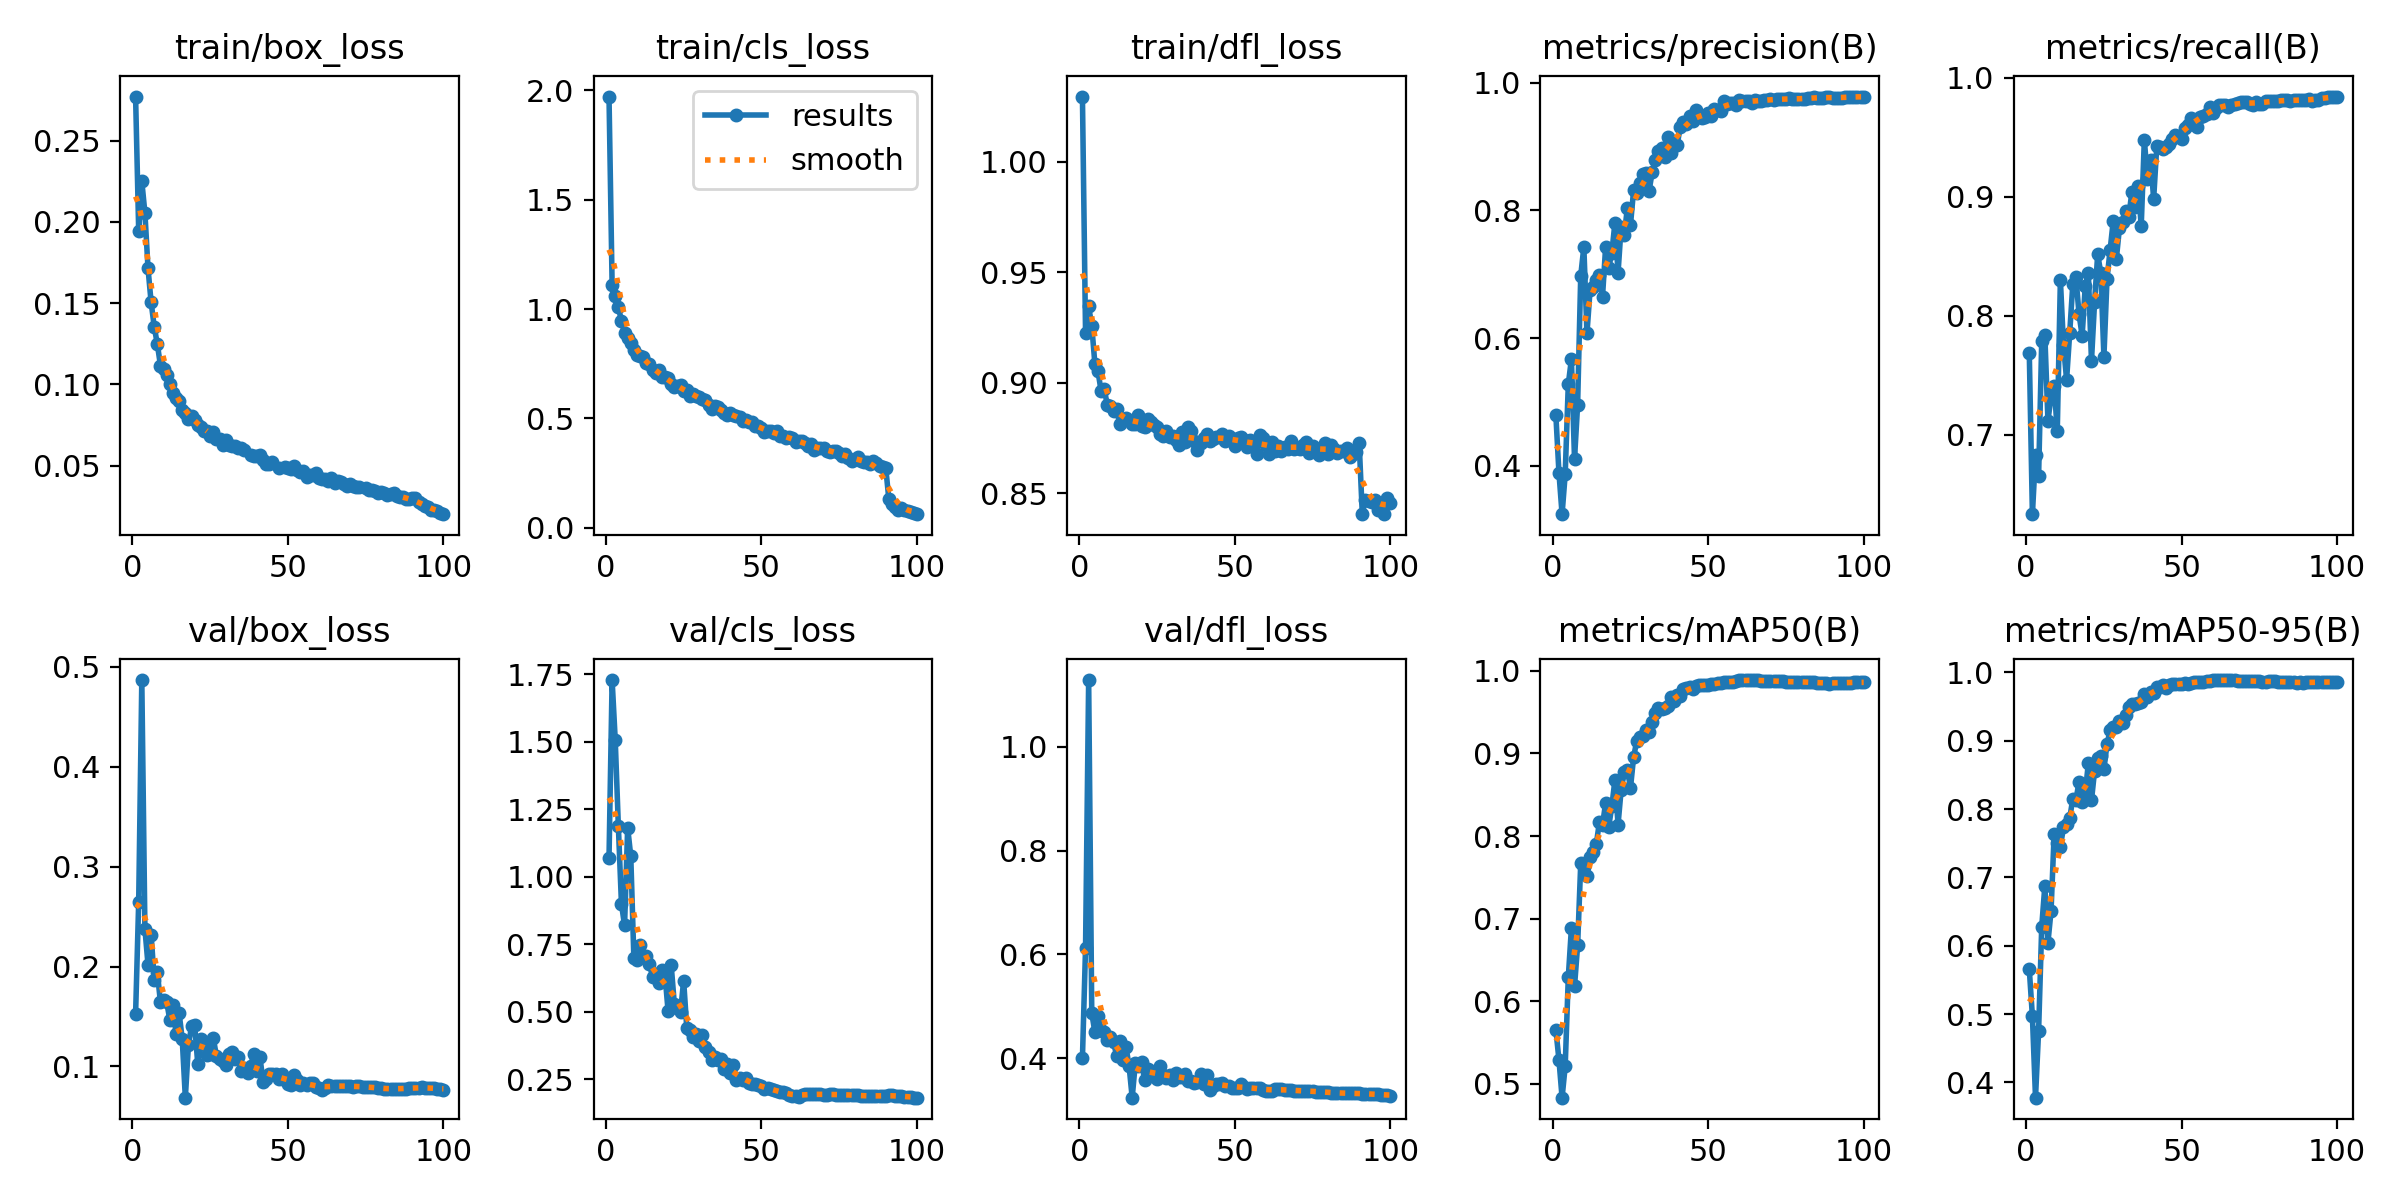

Data behind this chart, as committed beside it:
epoch, time, train/box_loss, train/cls_loss, train/dfl_loss, metrics/precision(B), metrics/recall(B), metrics/mAP50(B), metrics/mAP50-95(B), val/box_loss, val/cls_loss, val/dfl_loss, lr/pg0, lr/pg1, lr/pg2
1, 76.5, 0.2771, 1.971, 1.03, 0.4794, 0.7688, 0.5654, 0.5654, 0.1523, 1.069, 0.3999, 0.07014, 0.003317, 0.003317
2, 140.8, 0.1944, 1.11, 0.9227, 0.3888, 0.6335, 0.5288, 0.4969, 0.2651, 1.729, 0.6123, 0.04008, 0.006585, 0.006585
3, 205.9, 0.2249, 1.059, 0.9346, 0.3245, 0.683, 0.4831, 0.3776, 0.4869, 1.507, 1.129, 0.009947, 0.009786, 0.009786
4, 270.9, 0.2055, 1.008, 0.9258, 0.3868, 0.6656, 0.521, 0.4758, 0.2377, 1.19, 0.4868, 0.009703, 0.009703, 0.009703
5, 342.1, 0.1713, 0.9463, 0.9087, 0.528, 0.7787, 0.6289, 0.6279, 0.2019, 0.9002, 0.4499, 0.009604, 0.009604, 0.009604
6, 418.5, 0.1504, 0.8911, 0.9053, 0.567, 0.7838, 0.6885, 0.6874, 0.2314, 0.8201, 0.4811, 0.009505, 0.009505, 0.009505
7, 482.1, 0.1353, 0.8697, 0.8964, 0.411, 0.712, 0.618, 0.6046, 0.187, 1.182, 0.455, 0.009406, 0.009406, 0.009406
8, 545.8, 0.1246, 0.8447, 0.8972, 0.4959, 0.732, 0.6675, 0.6509, 0.1941, 1.077, 0.4504, 0.009307, 0.009307, 0.009307
9, 609.8, 0.1115, 0.8121, 0.8901, 0.6979, 0.7415, 0.7667, 0.7641, 0.1641, 0.6978, 0.4356, 0.009208, 0.009208, 0.009208
10, 671.7, 0.1096, 0.7909, 0.8894, 0.7427, 0.7033, 0.7623, 0.7502, 0.1661, 0.693, 0.4399, 0.009109, 0.009109, 0.009109
11, 756.6, 0.106, 0.7873, 0.8874, 0.6075, 0.8302, 0.7517, 0.745, 0.1649, 0.7481, 0.4305, 0.00901, 0.00901, 0.00901
12, 820.5, 0.09995, 0.7801, 0.8883, 0.6754, 0.7752, 0.7741, 0.7732, 0.1468, 0.7018, 0.4045, 0.008911, 0.008911, 0.008911
13, 884.8, 0.09453, 0.7548, 0.8813, 0.6806, 0.7464, 0.7803, 0.7788, 0.1615, 0.7056, 0.4337, 0.008812, 0.008812, 0.008812
14, 948.7, 0.09158, 0.7501, 0.8832, 0.6914, 0.7856, 0.7899, 0.7865, 0.1321, 0.6787, 0.397, 0.008713, 0.008713, 0.008713
15, 1009, 0.08953, 0.7196, 0.8843, 0.6986, 0.8267, 0.8169, 0.8155, 0.1536, 0.6292, 0.4218, 0.008614, 0.008614, 0.008614
16, 1101, 0.08432, 0.7071, 0.8834, 0.6649, 0.8324, 0.8131, 0.813, 0.1273, 0.6389, 0.3847, 0.008515, 0.008515, 0.008515
17, 1164, 0.08242, 0.72, 0.8816, 0.7425, 0.8014, 0.8401, 0.8401, 0.06878, 0.6081, 0.3236, 0.008416, 0.008416, 0.008416
18, 1228, 0.07879, 0.6878, 0.8814, 0.7101, 0.7832, 0.8113, 0.8104, 0.1217, 0.6568, 0.3896, 0.008317, 0.008317, 0.008317
19, 1292, 0.08053, 0.6884, 0.8855, 0.7338, 0.8251, 0.836, 0.8234, 0.1402, 0.6376, 0.384, 0.008218, 0.008218, 0.008218
20, 1356, 0.07801, 0.6852, 0.8803, 0.7809, 0.8356, 0.8681, 0.8674, 0.1411, 0.5028, 0.3927, 0.008119, 0.008119, 0.008119
21, 1451, 0.07466, 0.6567, 0.8801, 0.7022, 0.7622, 0.8139, 0.8127, 0.1026, 0.6724, 0.3573, 0.00802, 0.00802, 0.00802
22, 1515, 0.07359, 0.6427, 0.8838, 0.7748, 0.8117, 0.856, 0.856, 0.1273, 0.5303, 0.3787, 0.007921, 0.007921, 0.007921
23, 1579, 0.07113, 0.6481, 0.8824, 0.7609, 0.8517, 0.877, 0.875, 0.1224, 0.5157, 0.3744, 0.007822, 0.007822, 0.007822
24, 1643, 0.07138, 0.6506, 0.8812, 0.8044, 0.8358, 0.8803, 0.8782, 0.1114, 0.4993, 0.3691, 0.007723, 0.007723, 0.007723
25, 1707, 0.06848, 0.6246, 0.8801, 0.7775, 0.7657, 0.8582, 0.8581, 0.1125, 0.6162, 0.3598, 0.007624, 0.007624, 0.007624
26, 1789, 0.07053, 0.6315, 0.8768, 0.8315, 0.831, 0.8953, 0.8953, 0.1282, 0.442, 0.3848, 0.007525, 0.007525, 0.007525
27, 1853, 0.06646, 0.6037, 0.8762, 0.8274, 0.8554, 0.9151, 0.9151, 0.1106, 0.4329, 0.3664, 0.007426, 0.007426, 0.007426
28, 1917, 0.06628, 0.6098, 0.8781, 0.8424, 0.8798, 0.9196, 0.9196, 0.1077, 0.4064, 0.3612, 0.007327, 0.007327, 0.007327
29, 1981, 0.06264, 0.6011, 0.8756, 0.8568, 0.8478, 0.9206, 0.9206, 0.1052, 0.4184, 0.3664, 0.007228, 0.007228, 0.007228
30, 2045, 0.06567, 0.5992, 0.8759, 0.8594, 0.874, 0.9287, 0.9286, 0.1018, 0.3939, 0.3585, 0.007129, 0.007129, 0.007129
31, 2120, 0.06273, 0.5891, 0.874, 0.8311, 0.8789, 0.9264, 0.9264, 0.1127, 0.4151, 0.3718, 0.00703, 0.00703, 0.00703
32, 2191, 0.06178, 0.5845, 0.872, 0.8606, 0.888, 0.9375, 0.9375, 0.115, 0.37, 0.3641, 0.006931, 0.006931, 0.006931
33, 2255, 0.06221, 0.563, 0.878, 0.8789, 0.8833, 0.949, 0.949, 0.1074, 0.3518, 0.3628, 0.006832, 0.006832, 0.006832
34, 2319, 0.06084, 0.5441, 0.8735, 0.8927, 0.9041, 0.9545, 0.9545, 0.11, 0.3221, 0.3692, 0.006733, 0.006733, 0.006733
35, 2383, 0.06098, 0.5558, 0.8801, 0.8981, 0.8914, 0.9542, 0.9542, 0.09515, 0.3313, 0.3553, 0.006634, 0.006634, 0.006634
36, 2449, 0.05938, 0.5515, 0.8783, 0.8833, 0.9089, 0.9555, 0.9553, 0.09857, 0.3225, 0.3561, 0.006535, 0.006535, 0.006535
37, 2530, inf, 0.5398, 0.874, 0.9143, 0.8755, 0.9573, 0.9573, 0.09392, 0.324, 0.3518, 0.006436, 0.006436, 0.006436
38, 2594, 0.0567, 0.5236, 0.8697, 0.8892, 0.9479, 0.9687, 0.9687, 0.1006, 0.2874, 0.3544, 0.006337, 0.006337, 0.006337
39, 2658, 0.05579, 0.5162, 0.8729, 0.9059, 0.9148, 0.9641, 0.9641, 0.112, 0.3066, 0.3685, 0.006238, 0.006238, 0.006238
40, 2722, 0.05559, 0.5264, 0.8752, 0.9022, 0.9307, 0.9708, 0.9708, 0.09559, 0.273, 0.3493, 0.006139, 0.006139, 0.006139
41, 2782, 0.05677, 0.5151, 0.8771, 0.9305, 0.8983, 0.9698, 0.9698, 0.1091, 0.302, 0.3673, 0.00604, 0.00604, 0.00604
42, 2870, 0.05347, 0.509, 0.8737, 0.9385, 0.9422, 0.9786, 0.9786, 0.08493, 0.2495, 0.338, 0.005941, 0.005941, 0.005941
43, 2936, 0.05123, 0.5042, 0.8744, 0.9359, 0.9417, 0.9787, 0.9787, 0.08757, 0.2552, 0.347, 0.005842, 0.005842, 0.005842
44, 3001, 0.05108, 0.4859, 0.8755, 0.9486, 0.9397, 0.981, 0.981, 0.09289, 0.2477, 0.3496, 0.005743, 0.005743, 0.005743
45, 3068, 0.05201, 0.4933, 0.8754, 0.9395, 0.9417, 0.9776, 0.9776, 0.09253, 0.2539, 0.3494, 0.005644, 0.005644, 0.005644
46, 3135, inf, 0.4814, 0.8767, 0.9566, 0.944, 0.9816, 0.9816, 0.09273, 0.2371, 0.3526, 0.005545, 0.005545, 0.005545
47, 3231, 0.0487, 0.4815, 0.8737, 0.9491, 0.9486, 0.9828, 0.9828, 0.08755, 0.2335, 0.3468, 0.005446, 0.005446, 0.005446
48, 3297, inf, 0.4635, 0.876, 0.9444, 0.952, 0.9834, 0.9834, 0.0925, 0.234, 0.3469, 0.005347, 0.005347, 0.005347
49, 3364, 0.04932, 0.4642, 0.8748, 0.9463, 0.9498, 0.983, 0.983, 0.08619, 0.2283, 0.3427, 0.005248, 0.005248, 0.005248
50, 3430, 0.04861, 0.4543, 0.8713, 0.9531, 0.9488, 0.9825, 0.9825, 0.08259, 0.2268, 0.3416, 0.005149, 0.005149, 0.005149
51, 3497, 0.04809, 0.4381, 0.8749, 0.9483, 0.9579, 0.9843, 0.9843, 0.08138, 0.214, 0.3416, 0.00505, 0.00505, 0.00505
52, 3579, 0.04943, 0.4424, 0.8754, 0.9588, 0.9605, 0.9838, 0.9838, 0.09171, 0.2191, 0.3497, 0.004951, 0.004951, 0.004951
53, 3645, 0.0471, 0.4438, 0.8741, 0.9576, 0.9662, 0.9853, 0.9853, 0.08685, 0.2133, 0.3443, 0.004852, 0.004852, 0.004852
54, 3709, 0.046, 0.4319, 0.8711, 0.956, 0.9641, 0.9857, 0.9857, 0.08191, 0.2107, 0.34, 0.004753, 0.004753, 0.004753
55, 3776, 0.04682, 0.4406, 0.8741, 0.9709, 0.9588, 0.9864, 0.9864, 0.0831, 0.2073, 0.3426, 0.004654, 0.004654, 0.004654
56, 3844, 0.04283, 0.4192, 0.8727, 0.9665, 0.9665, 0.9867, 0.9867, 0.08163, 0.2047, 0.3428, 0.004555, 0.004555, 0.004555
57, 3916, 0.04424, 0.4203, 0.8679, 0.9679, 0.9677, 0.9865, 0.9865, 0.08338, 0.2049, 0.3428, 0.004456, 0.004456, 0.004456
58, 3996, 0.04412, 0.4105, 0.8765, 0.9689, 0.9693, 0.987, 0.987, 0.08361, 0.2003, 0.3427, 0.004357, 0.004357, 0.004357
59, 4064, 0.04523, 0.4142, 0.8752, 0.9645, 0.9757, 0.9879, 0.9879, 0.07934, 0.1912, 0.3383, 0.004258, 0.004258, 0.004258
60, 4131, 0.04243, 0.4115, 0.8719, 0.9728, 0.9701, 0.9886, 0.9886, 0.07833, 0.1892, 0.337, 0.004159, 0.004159, 0.004159
... 40 more rows
